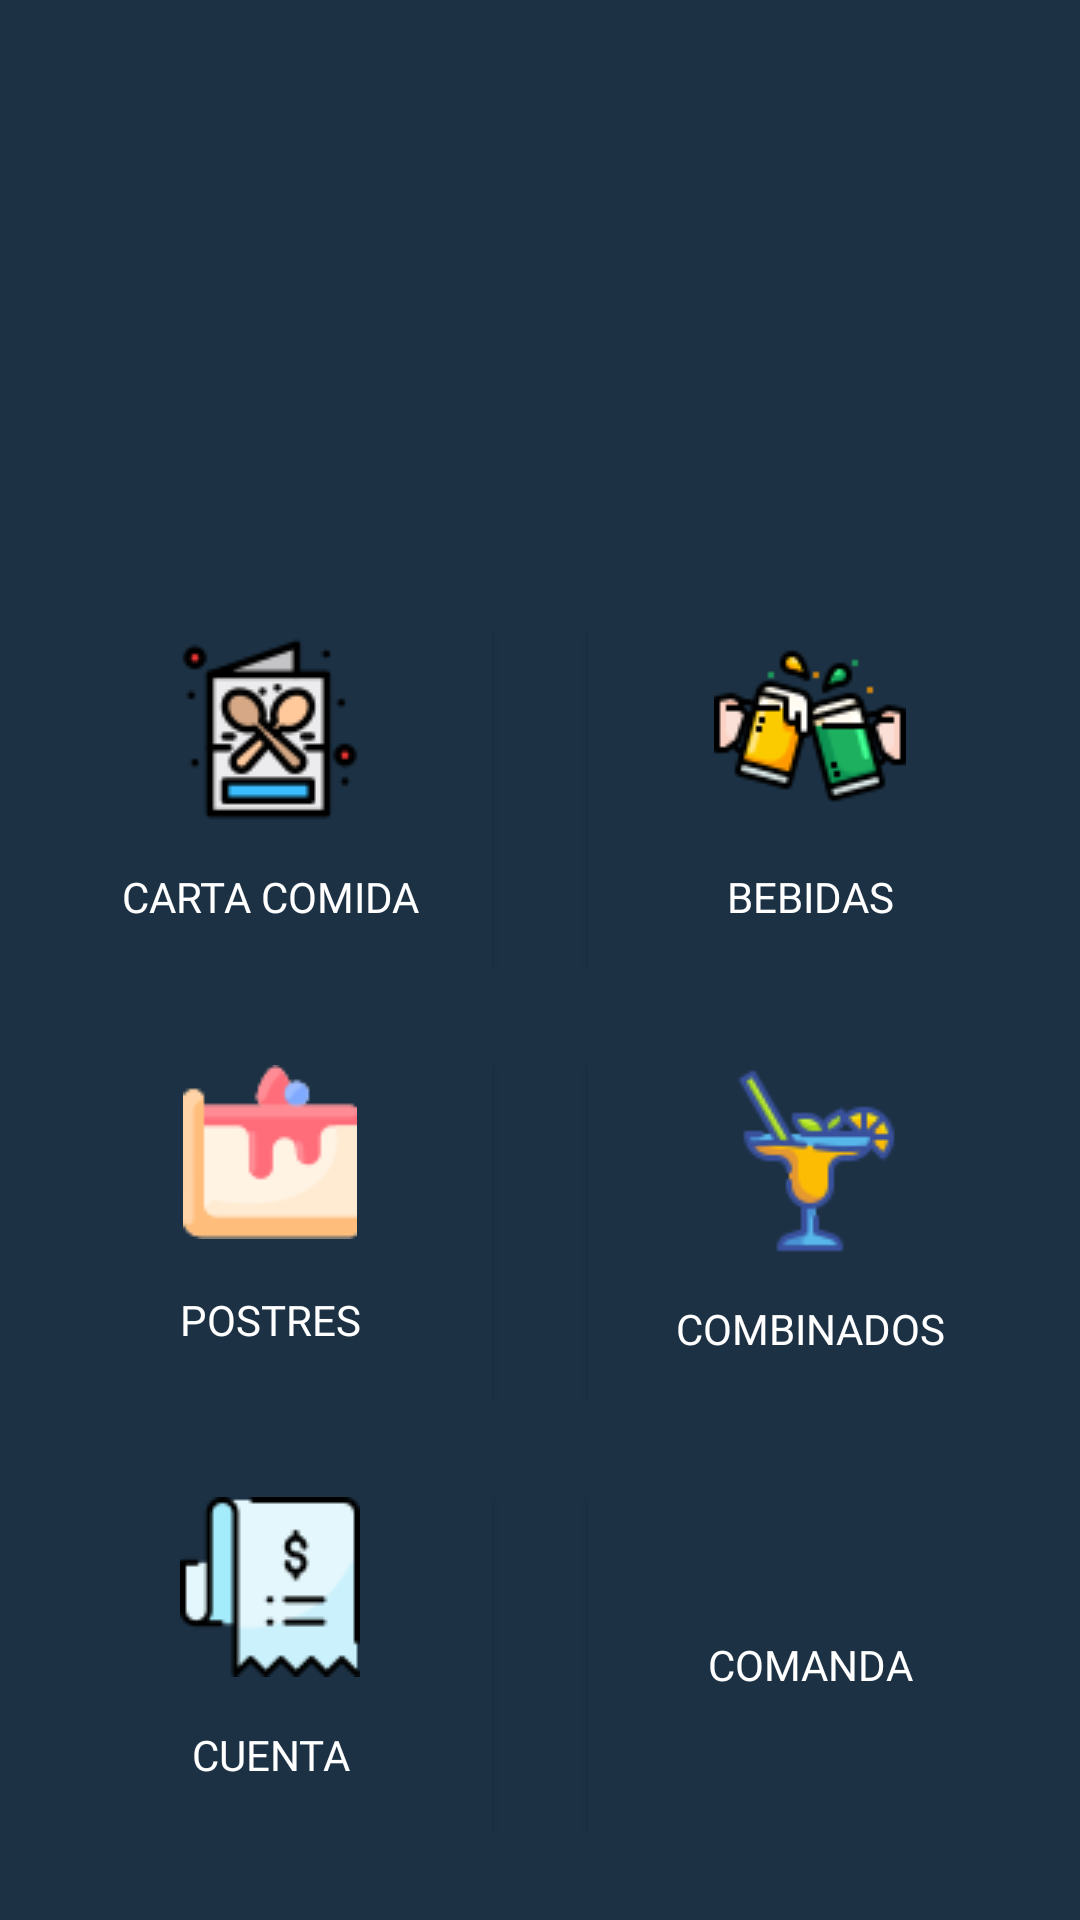

Reconstruct the res/layout file that produces this screen, plus the resources it refers to.
<!-- AndroidManifest.xml: application theme SplashTheme -->
<!-- res/layout/activity_menu_principal.xml -->
<?xml version="1.0" encoding="utf-8"?>
<androidx.constraintlayout.widget.ConstraintLayout xmlns:android="http://schemas.android.com/apk/res/android"
    xmlns:app="http://schemas.android.com/apk/res-auto"
    xmlns:tools="http://schemas.android.com/tools"
    android:layout_width="match_parent"
    android:layout_height="match_parent"
    android:background="@color/colorPrimary"
    tools:context=".MenuPrincipal">

    <LinearLayout
        android:id="@+id/linearLayout"
        android:layout_width="411dp"
        android:layout_height="179dp"
        android:orientation="vertical"
        app:layout_constraintEnd_toEndOf="parent"
        app:layout_constraintStart_toStartOf="parent"
        app:layout_constraintTop_toTopOf="parent">

        <ImageView
            android:id="@+id/imageView3"
            android:layout_width="match_parent"
            android:layout_height="wrap_content"
            android:layout_marginTop="16dp"
            app:layout_constraintTop_toTopOf="parent"
            app:srcCompat="@drawable/logo_size_invert" />
    </LinearLayout>

    <LinearLayout
        android:id="@+id/linearLayout2"
        android:layout_width="0dp"
        android:layout_height="112dp"
        android:layout_marginStart="16dp"
        android:layout_marginTop="32dp"
        android:layout_marginEnd="16dp"
        android:orientation="horizontal"
        app:layout_constraintEnd_toEndOf="parent"
        app:layout_constraintStart_toStartOf="parent"
        app:layout_constraintTop_toBottomOf="@+id/linearLayout">

        <Button
            android:id="@+id/btnCarta"
            android:layout_width="60dp"
            android:layout_height="match_parent"
            android:layout_marginRight="16dp"
            android:layout_weight="1"
            android:background="@color/colorPrimary"
            android:drawableTop="@drawable/menu2"
            android:fontFamily="@font/summer"
            android:text="Carta Comida"
            android:textColor="@color/white" />

        <Button
            android:id="@+id/btnBebidas"
            android:layout_width="60dp"
            android:layout_height="match_parent"
            android:layout_marginLeft="16dp"
            android:layout_weight="1"
            android:text="Bebidas"
            android:background="@color/colorPrimary"
            android:drawableTop="@drawable/bebidas"
            android:fontFamily="@font/summer"
            android:textColor="@color/white" />
    </LinearLayout>

    <LinearLayout
        android:id="@+id/linearLayout4"
        android:layout_width="0dp"
        android:layout_height="112dp"
        android:layout_marginStart="16dp"
        android:layout_marginTop="32dp"
        android:layout_marginEnd="16dp"
        android:orientation="horizontal"
        app:layout_constraintEnd_toEndOf="parent"
        app:layout_constraintStart_toStartOf="parent"
        app:layout_constraintTop_toBottomOf="@+id/linearLayout2">

        <Button
            android:id="@+id/btnPostres"
            android:layout_width="60dp"
            android:layout_height="match_parent"
            android:layout_marginRight="16dp"
            android:layout_weight="1"
            android:background="@color/colorPrimary"
            android:drawableTop="@drawable/postre1"
            android:text="Postres"
            android:fontFamily="@font/summer"
            android:textColor="@color/white" />

        <Button
            android:id="@+id/btnCombinados"
            android:layout_width="60dp"
            android:layout_height="match_parent"
            android:layout_marginLeft="16dp"
            android:layout_weight="1"
            android:drawableTop="@drawable/cocktail"
            android:background="@color/colorPrimary"
            android:text="Combinados"
            android:fontFamily="@font/summer"
            android:textColor="@color/white" />
    </LinearLayout>

    <LinearLayout
        android:layout_width="0dp"
        android:layout_height="112dp"
        android:layout_marginStart="16dp"
        android:layout_marginTop="32dp"
        android:layout_marginEnd="16dp"
        android:orientation="horizontal"
        app:layout_constraintEnd_toEndOf="parent"
        app:layout_constraintStart_toStartOf="parent"
        app:layout_constraintTop_toBottomOf="@+id/linearLayout4">

        <Button
            android:id="@+id/btnCuenta"
            android:layout_width="60dp"
            android:layout_height="match_parent"
            android:layout_marginRight="16dp"
            android:layout_weight="1"
            android:background="@color/colorPrimary"
            android:drawableTop="@drawable/cuenta2"
            android:text="Cuenta"
            android:fontFamily="@font/summer"
            android:textColor="@color/white" />

        <Button
            android:id="@+id/btnCcomanda"
            android:layout_width="60dp"
            android:layout_height="match_parent"
            android:layout_marginLeft="16dp"
            android:layout_weight="1"
            android:background="@color/colorPrimary"
            android:drawableTop="@drawable/camarero2"
            android:fontFamily="@font/summer"
            android:text="Comanda"
            android:textColor="@color/white" />
    </LinearLayout>
</androidx.constraintlayout.widget.ConstraintLayout>
<!-- resources referenced by this layout -->
<resources>
  <color name="colorPrimary">#1c3144</color>
  <color name="white">#FFFFFFFF</color>
  <!-- drawable bebidas: png bitmap (drawable, 3738 bytes) -->
  <!-- drawable cocktail: png bitmap (drawable, 3425 bytes) -->
  <!-- drawable cuenta2: png bitmap (drawable, 2146 bytes) -->
  <!-- drawable logo_size_invert: jpg bitmap (drawable-v24, 5021 bytes) -->
  <!-- drawable menu2: png bitmap (drawable, 3364 bytes) -->
  <!-- drawable postre1: png bitmap (drawable, 1617 bytes) -->
  <style name="SplashTheme" parent="Theme.AppCompat.Light.NoActionBar">
          
          <item name="colorPrimary">@color/colorPrimary</item>
          <item name="colorPrimaryDark">@color/colorPrimary</item>
          <item name="colorAccent">@color/white</item>
      </style>
</resources>
